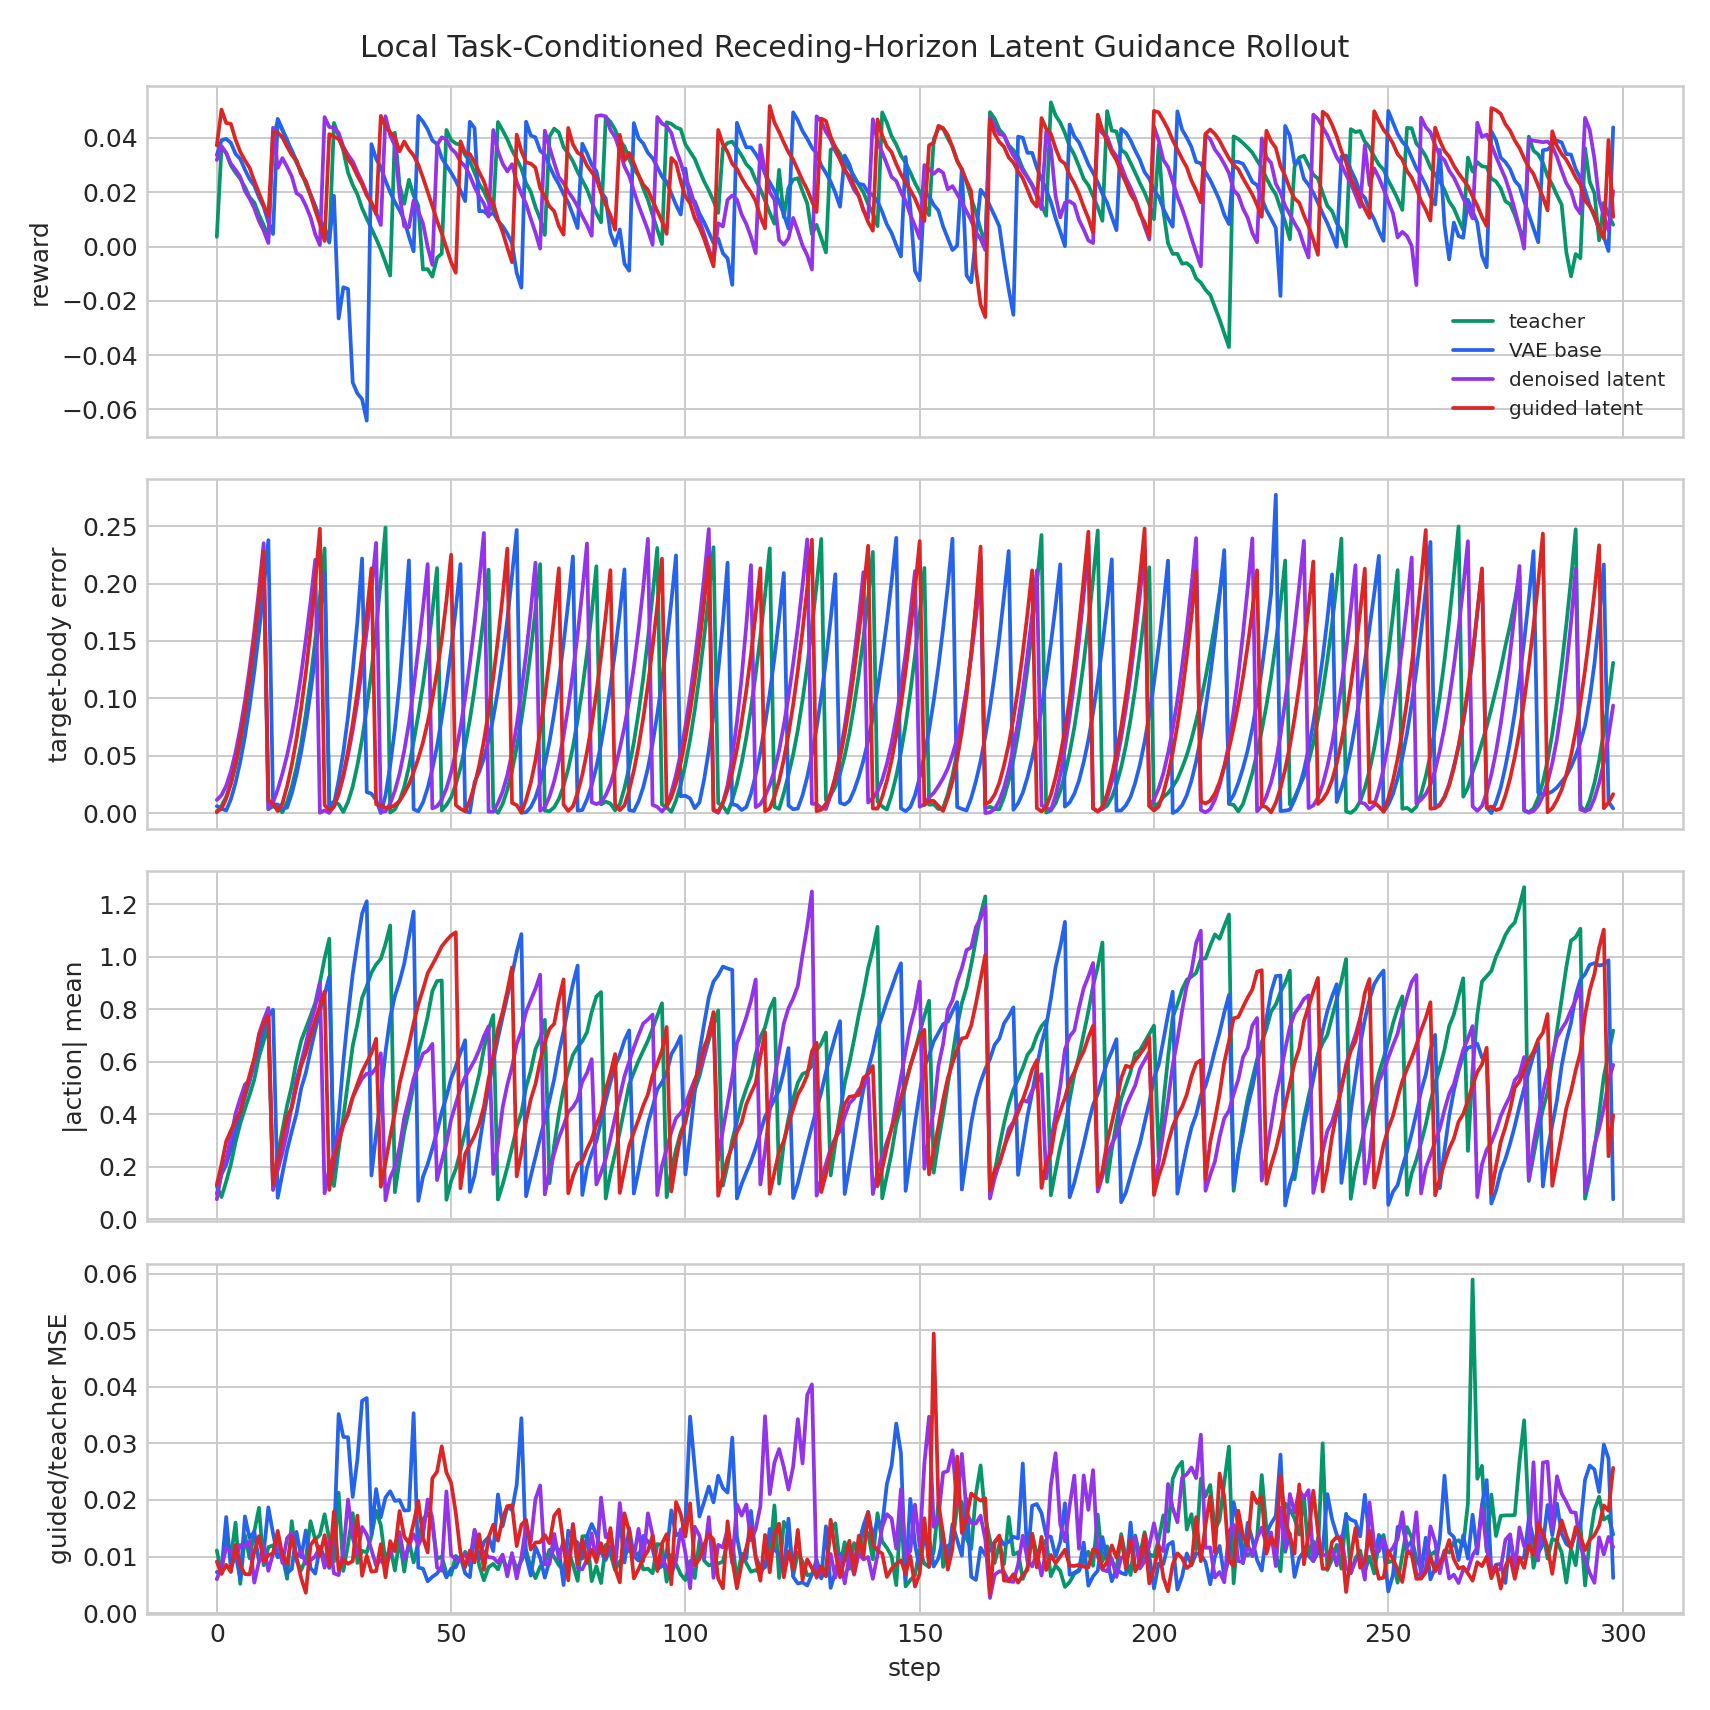

The table this chart was drawn from, first rows:
variant, step, reward, done, action_abs_mean, target_body_error_mean, teacher_vae_mse, denoised_teacher_mse, guided_teacher_mse, guided_base_mse, guidance_cost_before, guidance_cost_after
teacher, 0, 0.003585, 1, 0.1252, 0.0005599, 0.001491, 0.01107, 0.01107, 0.01076, 0.3257, 0.3257
teacher, 1, 0.03656, 0, 0.08478, 0.00621, 0.0006724, 0.006981, 0.006981, 0.006155, 0.3208, 0.3208
teacher, 2, 0.03446, 0, 0.144, 0.01426, 0.008472, 0.0141, 0.0141, 0.008821, 3.216, 3.216
teacher, 3, 0.02983, 0, 0.2093, 0.02583, 0.003038, 0.009851, 0.009851, 0.005832, 2.439, 2.439
teacher, 4, 0.02719, 0, 0.2937, 0.04117, 0.007166, 0.01599, 0.01599, 0.00707, 4.503, 4.503
teacher, 5, 0.02492, 0, 0.3642, 0.06056, 0.00288, 0.005172, 0.005172, 0.001674, 1.088, 1.088
teacher, 6, 0.02191, 0, 0.4203, 0.08407, 0.004067, 0.01376, 0.01376, 0.008263, 1.771, 1.771
teacher, 7, 0.01812, 0, 0.4737, 0.1114, 0.00392, 0.009669, 0.009669, 0.005315, 1.739, 1.739
teacher, 8, 0.0162, 0, 0.5323, 0.1429, 0.005256, 0.01444, 0.01444, 0.00539, 2.188, 2.188
teacher, 9, 0.01164, 0, 0.619, 0.178, 0.004593, 0.01861, 0.01861, 0.01097, 2.635, 2.635
teacher, 10, 0.007921, 0, 0.6772, 0.2171, 0.003394, 0.008451, 0.008451, 0.003642, 1.378, 1.378
teacher, 11, 0.003413, 1, 0.733, 0.003465, 0.002332, 0.01165, 0.01165, 0.01179, 3.11, 3.11
teacher, 12, 0.03994, 0, 0.1165, 0.005916, 0.001533, 0.012, 0.012, 0.009926, 0.3557, 0.3557
teacher, 13, 0.04628, 0, 0.2469, 0.004516, 0.006291, 0.00988, 0.00988, 0.002492, 1.88, 1.88
teacher, 14, 0.04272, 0, 0.3407, 0.0007173, 0.002459, 0.0101, 0.0101, 0.006384, 0.4922, 0.4921
teacher, 15, 0.03941, 0, 0.4327, 0.009798, 0.003845, 0.006074, 0.006074, 0.004345, 0.8159, 0.8159
teacher, 16, 0.0345, 0, 0.5087, 0.02273, 0.004134, 0.01625, 0.01625, 0.009605, 1.347, 1.347
teacher, 17, 0.03084, 0, 0.6034, 0.03968, 0.004091, 0.009272, 0.009272, 0.007976, 0.9342, 0.9342
teacher, 18, 0.02786, 0, 0.6794, 0.06058, 0.002791, 0.007581, 0.007581, 0.004552, 0.777, 0.7769
teacher, 19, 0.023, 0, 0.7264, 0.08653, 0.004281, 0.009574, 0.009574, 0.005361, 0.9497, 0.9497
teacher, 20, 0.01897, 0, 0.7744, 0.1164, 0.005222, 0.01625, 0.01625, 0.01165, 1.066, 1.066
teacher, 21, 0.01481, 0, 0.8233, 0.1503, 0.006018, 0.01299, 0.01299, 0.005729, 1.185, 1.185
teacher, 22, 0.01028, 0, 0.9015, 0.1885, 0.006265, 0.01381, 0.01381, 0.006633, 1.329, 1.329
teacher, 23, 0.005868, 0, 0.9933, 0.2306, 0.007068, 0.01747, 0.01747, 0.006482, 1.217, 1.217
teacher, 24, 0.001441, 1, 1.068, 0.007969, 0.008784, 0.01299, 0.01299, 0.004836, 1.717, 1.717
teacher, 25, 0.04551, 0, 0.1266, 0.009773, 0.002456, 0.00909, 0.00909, 0.006104, 0.4107, 0.4107
teacher, 26, 0.04066, 0, 0.2661, 0.00774, 0.01033, 0.02129, 0.02129, 0.008221, 4.935, 4.935
teacher, 27, 0.03526, 0, 0.3896, 0.0009939, 0.003946, 0.007451, 0.007451, 0.004759, 0.9811, 0.9811
teacher, 28, 0.02724, 0, 0.5235, 0.009713, 0.003266, 0.01214, 0.01214, 0.008767, 0.6494, 0.6494
teacher, 29, 0.02267, 0, 0.6598, 0.02307, 0.005922, 0.01767, 0.01767, 0.008458, 1.199, 1.199
teacher, 30, 0.01923, 0, 0.7425, 0.0415, 0.00465, 0.008866, 0.008866, 0.004118, 0.9666, 0.9666
teacher, 31, 0.01412, 0, 0.8427, 0.06443, 0.00665, 0.01101, 0.01101, 0.005663, 1.302, 1.302
teacher, 32, 0.01025, 0, 0.8879, 0.09147, 0.008982, 0.01072, 0.01072, 0.003214, 1.223, 1.223
teacher, 33, 0.006618, 0, 0.9392, 0.1233, 0.01072, 0.01363, 0.01363, 0.005395, 0.8959, 0.8959
teacher, 34, 0.0029, 0, 0.9703, 0.161, 0.01011, 0.01811, 0.01811, 0.01264, 0.8423, 0.8423
teacher, 35, -0.001152, 0, 0.9913, 0.2032, 0.01113, 0.01553, 0.01553, 0.009259, 1.173, 1.173
teacher, 36, -0.005853, 0, 1.048, 0.2488, 0.00714, 0.009092, 0.009092, 0.004593, 1.493, 1.493
teacher, 37, -0.0107, 1, 1.119, 0.0004775, 0.007649, 0.01175, 0.01175, 0.004703, 1.385, 1.385
teacher, 38, 0.04187, 0, 0.1033, 0.003222, 0.001908, 0.00753, 0.00753, 0.006331, 0.3135, 0.3134
teacher, 39, 0.02255, 0, 0.2233, 0.01091, 0.005691, 0.01303, 0.01303, 0.006674, 2.078, 2.078
teacher, 40, 0.01574, 0, 0.3338, 0.02286, 0.003998, 0.007347, 0.007346, 0.004764, 0.9852, 0.9852
teacher, 41, 0.02458, 0, 0.4162, 0.04025, 0.004919, 0.01278, 0.01278, 0.007573, 1.268, 1.268
teacher, 42, 0.01872, 0, 0.5118, 0.06208, 0.003728, 0.008961, 0.008961, 0.005628, 0.5968, 0.5968
teacher, 43, 0.01503, 0, 0.6301, 0.08552, 0.004304, 0.01263, 0.01263, 0.007029, 0.5854, 0.5854
teacher, 44, -0.008455, 0, 0.6945, 0.1117, 0.005549, 0.01657, 0.01657, 0.01051, 0.7946, 0.7946
teacher, 45, -0.008311, 0, 0.7718, 0.1417, 0.006493, 0.01764, 0.01764, 0.01024, 1.157, 1.157
teacher, 46, -0.01109, 0, 0.8686, 0.1752, 0.005087, 0.01589, 0.01589, 0.009147, 0.5539, 0.5538
teacher, 47, -0.00412, 0, 0.9072, 0.2135, 0.006485, 0.009576, 0.009576, 0.005488, 0.7356, 0.7356
teacher, 48, -0.002643, 1, 0.9091, 0.002189, 0.006444, 0.01001, 0.01001, 0.006739, 0.9085, 0.9085
teacher, 49, 0.04292, 0, 0.07432, 0.006959, 0.0004605, 0.00704, 0.007039, 0.005914, 0.3796, 0.3796
teacher, 50, 0.03921, 0, 0.1454, 0.01379, 0.002333, 0.006773, 0.006773, 0.004569, 1.371, 1.371
teacher, 51, 0.03796, 0, 0.1911, 0.02484, 0.003157, 0.01011, 0.01011, 0.006508, 3.605, 3.605
teacher, 52, 0.03738, 0, 0.2604, 0.03941, 0.001545, 0.009339, 0.009339, 0.007137, 1.335, 1.335
teacher, 53, 0.03368, 0, 0.3325, 0.05852, 0.001715, 0.01085, 0.01085, 0.006731, 1.005, 1.005
teacher, 54, 0.0315, 0, 0.4087, 0.08129, 0.001997, 0.008439, 0.008439, 0.007615, 0.8903, 0.8903
teacher, 55, 0.02719, 0, 0.4773, 0.1083, 0.002183, 0.01445, 0.01445, 0.01084, 0.9037, 0.9037
teacher, 56, 0.02299, 0, 0.5516, 0.1388, 0.001947, 0.008403, 0.008403, 0.006458, 0.8594, 0.8593
teacher, 57, 0.0203, 0, 0.6503, 0.1733, 0.001455, 0.005796, 0.005796, 0.005361, 0.8308, 0.8308
teacher, 58, 0.01644, 0, 0.7228, 0.2121, 0.002766, 0.008139, 0.008139, 0.006186, 0.9771, 0.977
teacher, 59, 0.0132, 1, 0.7775, 0.004523, 0.002216, 0.008696, 0.008696, 0.007432, 0.7824, 0.7824
... 1,136 more rows
